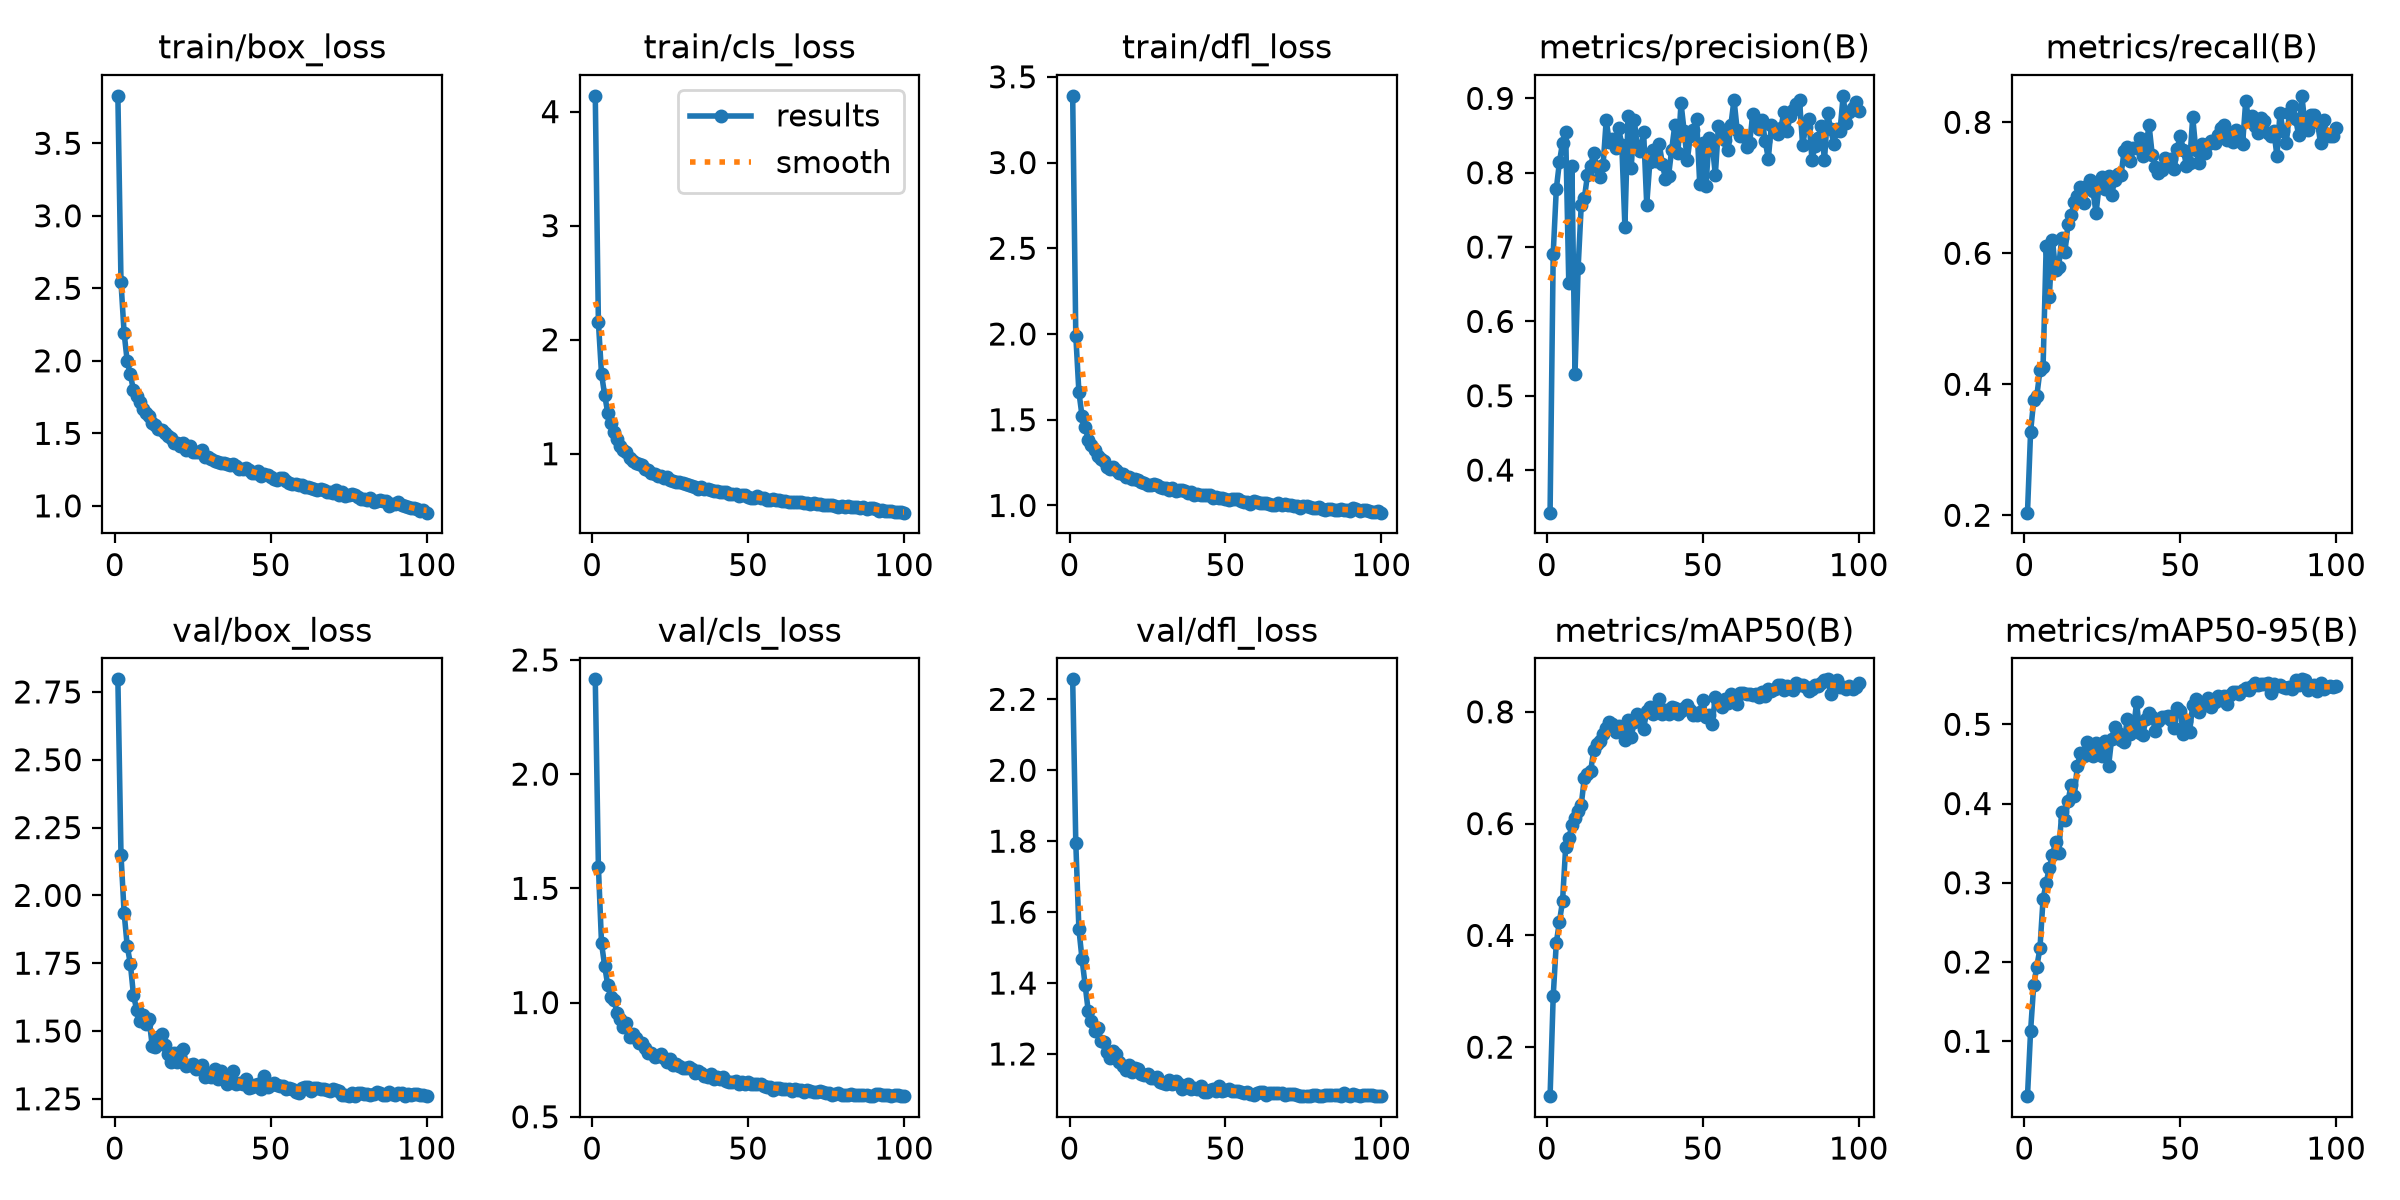

Values plotted in this chart, from the file beside it:
epoch, time, train/box_loss, train/cls_loss, train/dfl_loss, metrics/precision(B), metrics/recall(B), metrics/mAP50(B), metrics/mAP50-95(B), val/box_loss, val/cls_loss, val/dfl_loss, lr/pg0, lr/pg1, lr/pg2
1, 152.7, 3.827, 4.139, 3.389, 0.3427, 0.204, 0.1124, 0.03072, 2.796, 2.415, 2.256, 0.0003689, 0.0003689, 0.0003689
2, 272, 2.542, 2.154, 1.991, 0.6908, 0.3276, 0.2908, 0.113, 2.15, 1.595, 1.795, 0.0007319, 0.0007319, 0.0007319
3, 390.6, 2.193, 1.701, 1.661, 0.7783, 0.3756, 0.3869, 0.1711, 1.936, 1.26, 1.552, 0.001088, 0.001088, 0.001088
4, 509.7, 1.996, 1.517, 1.522, 0.8143, 0.3824, 0.4242, 0.1943, 1.813, 1.161, 1.468, 0.001078, 0.001078, 0.001078
5, 629.7, 1.906, 1.358, 1.459, 0.8406, 0.421, 0.4613, 0.2172, 1.748, 1.076, 1.394, 0.001067, 0.001067, 0.001067
6, 749.1, 1.798, 1.266, 1.383, 0.8542, 0.4262, 0.5581, 0.2796, 1.633, 1.024, 1.32, 0.001056, 0.001056, 0.001056
7, 868.6, 1.754, 1.194, 1.355, 0.6513, 0.6107, 0.5736, 0.2997, 1.579, 1.01, 1.293, 0.001045, 0.001045, 0.001045
8, 987.4, 1.717, 1.127, 1.324, 0.8089, 0.5332, 0.5973, 0.3189, 1.538, 0.9547, 1.265, 0.001034, 0.001034, 0.001034
9, 1106, 1.666, 1.067, 1.29, 0.5297, 0.6204, 0.6095, 0.3345, 1.558, 0.9271, 1.274, 0.001023, 0.001023, 0.001023
10, 1225, 1.638, 1.034, 1.274, 0.6723, 0.5749, 0.6222, 0.3517, 1.528, 0.8932, 1.238, 0.001012, 0.001012, 0.001012
11, 1344, 1.617, 1.015, 1.259, 0.7567, 0.5792, 0.6336, 0.3377, 1.546, 0.9102, 1.235, 0.001001, 0.001001, 0.001001
12, 1463, 1.569, 0.9605, 1.227, 0.7658, 0.6237, 0.6821, 0.3889, 1.446, 0.8501, 1.206, 0.00099, 0.00099, 0.00099
13, 1582, 1.554, 0.938, 1.211, 0.797, 0.6013, 0.6881, 0.3787, 1.443, 0.8609, 1.19, 0.000979, 0.000979, 0.000979
14, 1701, 1.532, 0.9225, 1.223, 0.8096, 0.6443, 0.6935, 0.4028, 1.479, 0.8445, 1.209, 0.000968, 0.000968, 0.000968
15, 1820, 1.524, 0.9126, 1.206, 0.8264, 0.6577, 0.7312, 0.4238, 1.489, 0.8215, 1.201, 0.000957, 0.000957, 0.000957
16, 1939, 1.501, 0.9004, 1.188, 0.8079, 0.6781, 0.7421, 0.4095, 1.449, 0.8235, 1.178, 0.000946, 0.000946, 0.000946
17, 2057, 1.482, 0.8681, 1.185, 0.7938, 0.6867, 0.7475, 0.4475, 1.415, 0.7995, 1.167, 0.000935, 0.000935, 0.000935
18, 2176, 1.471, 0.8548, 1.168, 0.81, 0.7014, 0.7603, 0.4642, 1.387, 0.7775, 1.155, 0.000924, 0.000924, 0.000924
19, 2295, 1.43, 0.8323, 1.165, 0.8704, 0.6761, 0.7712, 0.4594, 1.42, 0.7798, 1.168, 0.000913, 0.000913, 0.000913
20, 2414, 1.436, 0.8231, 1.155, 0.8412, 0.702, 0.7809, 0.4773, 1.385, 0.7629, 1.149, 0.000902, 0.000902, 0.000902
21, 2533, 1.414, 0.8034, 1.152, 0.8453, 0.7125, 0.7788, 0.4622, 1.424, 0.7659, 1.159, 0.000891, 0.000891, 0.000891
22, 2652, 1.432, 0.8086, 1.148, 0.8338, 0.6947, 0.7631, 0.4602, 1.434, 0.7747, 1.156, 0.00088, 0.00088, 0.00088
23, 2771, 1.388, 0.7862, 1.139, 0.8597, 0.6621, 0.7746, 0.4765, 1.372, 0.7589, 1.144, 0.000869, 0.000869, 0.000869
24, 2889, 1.414, 0.7962, 1.131, 0.8376, 0.7041, 0.7721, 0.4705, 1.375, 0.7397, 1.14, 0.000858, 0.000858, 0.000858
25, 3008, 1.374, 0.772, 1.118, 0.7276, 0.7158, 0.7504, 0.4595, 1.378, 0.7514, 1.142, 0.000847, 0.000847, 0.000847
26, 3127, 1.369, 0.7596, 1.122, 0.8757, 0.6982, 0.7845, 0.4784, 1.359, 0.7275, 1.134, 0.000836, 0.000836, 0.000836
27, 3246, 1.369, 0.7565, 1.125, 0.806, 0.7181, 0.7554, 0.4468, 1.368, 0.7308, 1.132, 0.000825, 0.000825, 0.000825
28, 3365, 1.382, 0.7523, 1.118, 0.8709, 0.6892, 0.7813, 0.4819, 1.375, 0.7236, 1.134, 0.000814, 0.000814, 0.000814
29, 3484, 1.335, 0.7418, 1.105, 0.8345, 0.7124, 0.7969, 0.497, 1.332, 0.7127, 1.12, 0.000803, 0.000803, 0.000803
30, 3604, 1.339, 0.7334, 1.103, 0.8293, 0.7211, 0.7895, 0.4891, 1.347, 0.7142, 1.118, 0.000792, 0.000792, 0.000792
31, 3723, 1.323, 0.722, 1.105, 0.8553, 0.7197, 0.7696, 0.48, 1.332, 0.7167, 1.116, 0.000781, 0.000781, 0.000781
32, 3842, 1.312, 0.7191, 1.091, 0.757, 0.7557, 0.8015, 0.4773, 1.359, 0.7083, 1.127, 0.00077, 0.00077, 0.00077
33, 3961, 1.304, 0.7095, 1.104, 0.8144, 0.7622, 0.8095, 0.5066, 1.323, 0.6914, 1.117, 0.000759, 0.000759, 0.000759
34, 4080, 1.292, 0.6951, 1.087, 0.8305, 0.7402, 0.7967, 0.4884, 1.353, 0.6992, 1.123, 0.000748, 0.000748, 0.000748
35, 4199, 1.292, 0.7074, 1.092, 0.8152, 0.7609, 0.8067, 0.4937, 1.327, 0.6927, 1.114, 0.000737, 0.000737, 0.000737
36, 4318, 1.292, 0.6922, 1.088, 0.8393, 0.7609, 0.8237, 0.5279, 1.306, 0.6782, 1.103, 0.000726, 0.000726, 0.000726
37, 4437, 1.281, 0.6893, 1.084, 0.8118, 0.7755, 0.7962, 0.4892, 1.322, 0.674, 1.11, 0.000715, 0.000715, 0.000715
38, 4556, 1.288, 0.6827, 1.072, 0.7921, 0.7492, 0.8025, 0.487, 1.353, 0.6854, 1.115, 0.000704, 0.000704, 0.000704
39, 4675, 1.276, 0.6758, 1.076, 0.7958, 0.7635, 0.7965, 0.5061, 1.304, 0.6674, 1.102, 0.000693, 0.000693, 0.000693
40, 4794, 1.258, 0.6741, 1.061, 0.831, 0.7955, 0.8085, 0.514, 1.309, 0.6728, 1.103, 0.000682, 0.000682, 0.000682
41, 4913, 1.254, 0.6639, 1.066, 0.8639, 0.7508, 0.8073, 0.5095, 1.306, 0.6658, 1.102, 0.000671, 0.000671, 0.000671
42, 5032, 1.26, 0.6635, 1.06, 0.8261, 0.7318, 0.7969, 0.4921, 1.322, 0.6722, 1.11, 0.00066, 0.00066, 0.00066
43, 5151, 1.247, 0.6632, 1.06, 0.8937, 0.7222, 0.802, 0.5037, 1.291, 0.6567, 1.093, 0.000649, 0.000649, 0.000649
44, 5270, 1.229, 0.6442, 1.06, 0.8558, 0.7272, 0.8068, 0.5091, 1.295, 0.6519, 1.094, 0.000638, 0.000638, 0.000638
45, 5389, 1.226, 0.6448, 1.061, 0.8166, 0.7455, 0.8123, 0.5098, 1.303, 0.6527, 1.1, 0.000627, 0.000627, 0.000627
46, 5508, 1.241, 0.6452, 1.042, 0.8496, 0.7412, 0.8024, 0.5102, 1.306, 0.6551, 1.102, 0.000616, 0.000616, 0.000616
47, 5627, 1.205, 0.633, 1.048, 0.8578, 0.7433, 0.7935, 0.5054, 1.285, 0.6456, 1.095, 0.0006051, 0.0006051, 0.0006051
48, 5746, 1.217, 0.6356, 1.042, 0.8724, 0.729, 0.7947, 0.4958, 1.335, 0.6528, 1.11, 0.0005941, 0.0005941, 0.0005941
49, 5864, 1.214, 0.6353, 1.045, 0.7848, 0.7593, 0.8003, 0.5209, 1.292, 0.644, 1.096, 0.0005831, 0.0005831, 0.0005831
50, 5983, 1.2, 0.6242, 1.037, 0.8396, 0.7796, 0.8204, 0.5162, 1.302, 0.6532, 1.099, 0.0005721, 0.0005721, 0.0005721
51, 6102, 1.182, 0.6149, 1.035, 0.7821, 0.7582, 0.7903, 0.4872, 1.308, 0.6431, 1.1, 0.0005611, 0.0005611, 0.0005611
52, 6221, 1.177, 0.6134, 1.037, 0.8464, 0.7333, 0.7947, 0.5039, 1.301, 0.6435, 1.094, 0.0005501, 0.0005501, 0.0005501
53, 6340, 1.194, 0.6327, 1.04, 0.8392, 0.7371, 0.779, 0.4904, 1.298, 0.645, 1.096, 0.0005391, 0.0005391, 0.0005391
54, 6458, 1.19, 0.6129, 1.036, 0.7968, 0.8078, 0.8265, 0.5247, 1.296, 0.6425, 1.096, 0.0005281, 0.0005281, 0.0005281
55, 6577, 1.174, 0.6079, 1.028, 0.8624, 0.7572, 0.8156, 0.5321, 1.286, 0.6348, 1.092, 0.0005171, 0.0005171, 0.0005171
56, 6696, 1.159, 0.5947, 1.021, 0.8545, 0.7384, 0.8079, 0.5149, 1.29, 0.6294, 1.091, 0.0005061, 0.0005061, 0.0005061
57, 6815, 1.148, 0.5984, 1.021, 0.8445, 0.7671, 0.8232, 0.5259, 1.287, 0.6315, 1.093, 0.0004951, 0.0004951, 0.0004951
58, 6934, 1.151, 0.599, 1.011, 0.83, 0.7526, 0.8157, 0.5247, 1.276, 0.618, 1.088, 0.0004841, 0.0004841, 0.0004841
59, 7053, 1.144, 0.5928, 1.023, 0.8644, 0.7669, 0.8318, 0.5332, 1.272, 0.6239, 1.085, 0.0004731, 0.0004731, 0.0004731
60, 7172, 1.143, 0.5959, 1.022, 0.8985, 0.7716, 0.8232, 0.5222, 1.29, 0.6244, 1.09, 0.0004621, 0.0004621, 0.0004621
... 40 more rows
